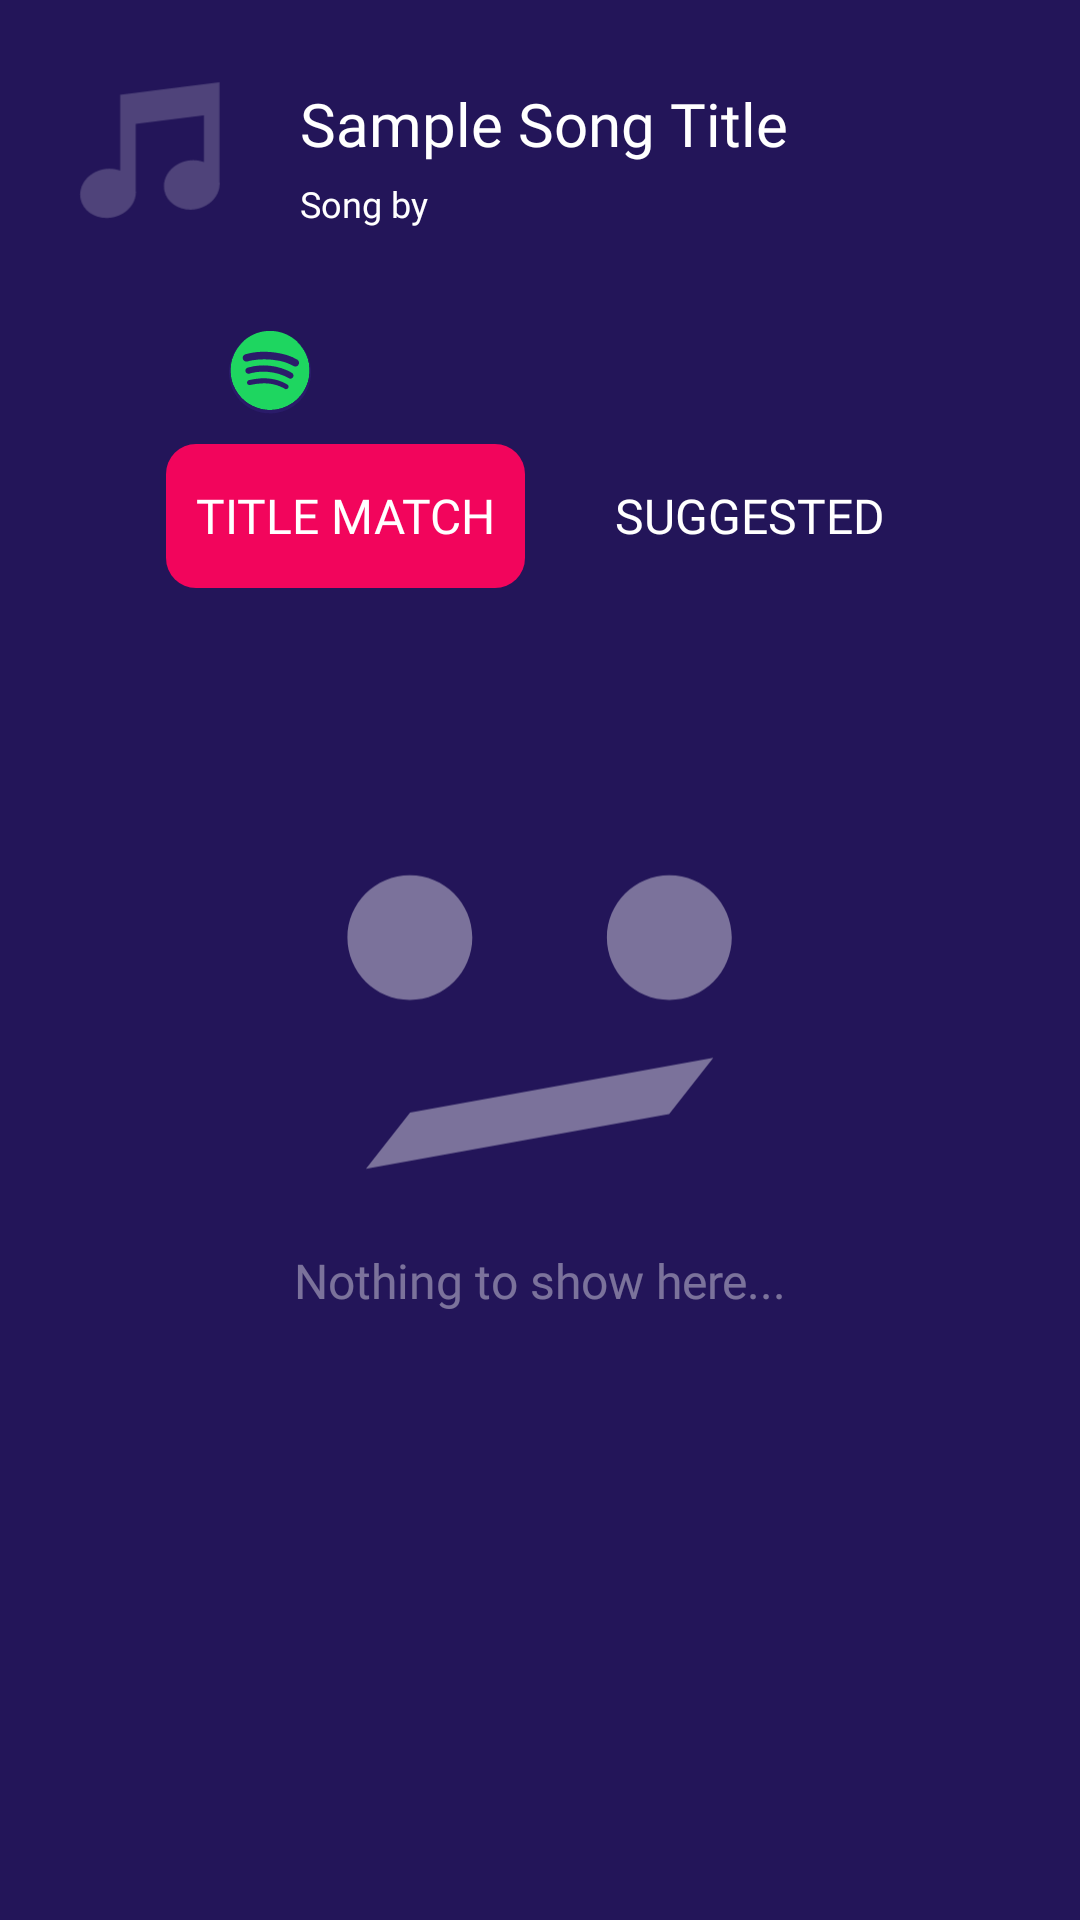

Produce the Android XML layout that renders to this screen, including the resource entries it uses.
<!-- AndroidManifest.xml: application theme Theme.MusicQuizPlus.NoActionBar -->
<!-- res/layout/activity_track_result.xml -->
<?xml version="1.0" encoding="utf-8"?>
<androidx.constraintlayout.widget.ConstraintLayout xmlns:android="http://schemas.android.com/apk/res/android"
    xmlns:app="http://schemas.android.com/apk/res-auto"
    xmlns:tools="http://schemas.android.com/tools"
    android:layout_width="match_parent"
    android:layout_height="match_parent"
    tools:context=".PlaylistQuizView"
    android:background="@color/mqPurple3">

    <androidx.constraintlayout.widget.Guideline
        android:id="@+id/guideline"
        android:layout_width="wrap_content"
        android:layout_height="wrap_content"
        android:orientation="horizontal"
        app:layout_constraintGuide_begin="100dp" />

    <androidx.constraintlayout.widget.Guideline
        android:id="@+id/guidelineVert50"
        android:layout_width="wrap_content"
        android:layout_height="wrap_content"
        android:orientation="vertical"
        app:layout_constraintGuide_percent="0.5" />

    <androidx.constraintlayout.widget.Guideline
        android:id="@+id/guidelineHor40"
        android:layout_width="wrap_content"
        android:layout_height="wrap_content"
        android:orientation="horizontal"
        app:layout_constraintGuide_percent="0.4" />

    <androidx.constraintlayout.widget.Guideline
        android:id="@+id/guidelineVert75"
        android:layout_width="wrap_content"
        android:layout_height="wrap_content"
        android:orientation="vertical"
        app:layout_constraintGuide_percent="0.75" />


    <ImageView
        android:id="@+id/track_result_image"
        android:layout_width="90dp"
        android:layout_height="90dp"
        android:layout_marginStart="5dp"
        android:src="@drawable/placeholder"
        app:layout_constraintBottom_toTopOf="@+id/guideline"
        app:layout_constraintStart_toStartOf="parent"
        app:layout_constraintTop_toTopOf="parent" />

    <TextView
        android:id="@+id/track_result_title"
        android:layout_width="wrap_content"
        android:layout_height="wrap_content"
        android:layout_marginStart="5dp"
        android:layout_marginTop="-18dp"
        android:fontFamily="@font/concert_one"
        android:text="@string/sample_song_title"
        android:textColor="@color/mqWhite"
        android:textSize="20sp"
        app:layout_constraintBottom_toTopOf="@+id/guideline"
        app:layout_constraintStart_toEndOf="@+id/track_result_image"
        app:layout_constraintTop_toTopOf="parent" />

    <TextView
        android:layout_width="wrap_content"
        android:layout_height="wrap_content"
        android:id="@+id/track_result_subtitle"
        android:layout_marginStart="5dp"
        android:layout_marginTop="5dp"
        android:fontFamily="@font/commissioner"
        android:text="Song by"
        android:textColor="@color/mqWhite"
        android:textSize="12sp"
        app:layout_constraintStart_toEndOf="@id/track_result_image"
        app:layout_constraintTop_toBottomOf="@id/track_result_title" />

    <androidx.constraintlayout.widget.Guideline
        android:id="@+id/guideline2"
        android:layout_width="wrap_content"
        android:layout_height="wrap_content"
        android:orientation="horizontal"
        app:layout_constraintGuide_begin="148dp" />

    <ImageButton
        android:id="@+id/track_result_spotify"
        android:layout_width="wrap_content"
        android:layout_height="wrap_content"
        android:background="@null"
        android:src="@drawable/spotify_logo_in_mqpurple2"
        app:layout_constraintBottom_toTopOf="@+id/guideline2"
        app:layout_constraintEnd_toStartOf="@+id/guidelineVert50"
        app:layout_constraintStart_toStartOf="parent"
        app:layout_constraintTop_toTopOf="@+id/guideline" />

    <ImageButton
        android:id="@+id/track_result_share"
        android:layout_width="wrap_content"
        android:layout_height="wrap_content"
        android:background="@null"
        android:src="@drawable/share_icon"
        app:layout_constraintBottom_toTopOf="@+id/guideline2"
        app:layout_constraintEnd_toEndOf="parent"
        app:layout_constraintStart_toStartOf="@+id/guidelineVert50"
        app:layout_constraintTop_toTopOf="@+id/guideline" />
    <androidx.recyclerview.widget.RecyclerView
        android:layout_width="match_parent"
        android:layout_height="0dp"
        android:layout_marginTop="10dp"
        android:id="@+id/track_recycler_view"
        app:layout_constraintBottom_toBottomOf="parent"
        app:layout_constraintTop_toTopOf="@+id/guideline3"
        app:layout_constraintEnd_toEndOf="parent"
        app:layout_constraintStart_toStartOf="parent"/>

    <ImageView
        android:layout_width="150dp"
        android:layout_height="150dp"
        android:layout_marginTop="10dp"
        android:id="@+id/track_result_no_results"
        android:src="@drawable/no_results"
        android:padding="10dp"
        android:alpha="0.4"
        app:layout_constraintBottom_toTopOf="@id/track_result_no_results_text"
        app:layout_constraintTop_toTopOf="@+id/guidelineHor40"
        app:layout_constraintEnd_toEndOf="parent"
        app:layout_constraintStart_toStartOf="parent"/>
    <TextView
        android:id="@+id/track_result_no_results_text"
        android:layout_width="match_parent"
        android:layout_height="wrap_content"
        android:text="@string/nothing_to_show_here"
        android:textColor="@color/mqWhite"
        android:alpha="0.4"
        android:fontFamily="@font/commissioner"
        android:textSize="16sp"
        android:gravity="center"

        app:layout_constraintTop_toBottomOf="@id/track_result_no_results"
        app:layout_constraintEnd_toEndOf="parent"
        app:layout_constraintStart_toStartOf="parent"/>

    <androidx.constraintlayout.widget.Guideline
        android:id="@+id/guideline3"
        android:layout_width="wrap_content"
        android:layout_height="wrap_content"
        android:orientation="horizontal"
        app:layout_constraintGuide_begin="196dp" />
    <RadioGroup
        android:id="@+id/track_result_radio_group"
        android:layout_width="match_parent"
        android:layout_height="48dp"
        android:gravity="center"
        android:orientation="horizontal"
        app:layout_constraintBottom_toTopOf="@+id/guideline3"
        app:layout_constraintEnd_toEndOf="parent"
        app:layout_constraintTop_toTopOf="@+id/guideline2">
        <RadioButton
            android:id="@+id/title_match_tab"
            android:layout_width="wrap_content"
            android:layout_height="48dp"
            android:padding="10dp"
            android:layout_marginHorizontal="10dp"
            android:background="@drawable/track_tab_selector"
            android:checked="true"
            android:layoutDirection="rtl"
            android:button="@android:color/transparent"
            android:text="@string/title_match"
            android:fontFamily="@font/titan_one"
            android:textSize="16dp"
            android:textColor="@color/mqWhite"
            app:layout_constraintBottom_toTopOf="@+id/guideline3"
            app:layout_constraintEnd_toStartOf="@+id/guidelineVert50"
            app:layout_constraintStart_toStartOf="parent"
            app:layout_constraintTop_toTopOf="@+id/guideline2" />
        <RadioButton
            android:id="@+id/suggested_tab"
            android:layout_width="wrap_content"
            android:layout_height="48dp"
            android:padding="10dp"
            android:layout_marginHorizontal="10dp"
            android:background="@drawable/track_tab_selector"
            android:checked="false"
            android:layoutDirection="rtl"
            android:button="@android:color/transparent"
            android:text="@string/suggested"
            android:fontFamily="@font/titan_one"
            android:textSize="16dp"
            android:textColor="@color/mqWhite"
            app:layout_constraintBottom_toTopOf="@+id/guideline3"
            app:layout_constraintEnd_toStartOf="@+id/guidelineVert50"
            app:layout_constraintStart_toStartOf="parent"
            app:layout_constraintTop_toTopOf="@+id/guideline2" />
    </RadioGroup>

    <ImageButton
        android:id="@+id/track_result_back_to_top"
        android:layout_width="wrap_content"
        android:layout_height="wrap_content"
        android:background="@drawable/round_button_no_stroke"
        android:elevation="8dp"
        android:src="@drawable/up_chevron"
        android:visibility="gone"
        android:layout_marginBottom="38dp"
        app:layout_constraintBottom_toBottomOf="parent"
        app:layout_constraintEnd_toEndOf="parent"
        app:layout_constraintStart_toStartOf="@+id/guidelineVert75" />
    <include layout="@layout/loading_popup"
        android:id="@+id/track_result_saving"
        android:visibility="gone"/>

</androidx.constraintlayout.widget.ConstraintLayout>
<!-- res/layout/loading_popup.xml (included above) -->
<?xml version="1.0" encoding="utf-8"?>
<androidx.constraintlayout.widget.ConstraintLayout xmlns:android="http://schemas.android.com/apk/res/android"
    android:layout_width="match_parent"
    android:layout_height="match_parent"
    android:focusable="true"
    android:clickable="true"
    xmlns:app="http://schemas.android.com/apk/res-auto"
    android:background="#33000000">
    <LinearLayout
        android:id="@+id/popup_background"
        android:layout_width="wrap_content"
        android:layout_height="wrap_content"
        android:elevation="30dp"
        android:outlineAmbientShadowColor="@color/black"
        android:background="@drawable/saving_bg"
        android:gravity="center"
        android:orientation="vertical"
        android:focusable="true"
        android:padding="30dp"
        app:layout_constraintStart_toStartOf="parent"
        app:layout_constraintEnd_toEndOf="parent"
        app:layout_constraintTop_toTopOf="parent"
        app:layout_constraintBottom_toBottomOf="parent">
        <ProgressBar
            android:id="@+id/aqvProgressBar"
            style="?android:attr/progressBarStyle"
            android:layout_width="wrap_content"
            android:layout_height="wrap_content"
            android:alpha="0.6"
            android:indeterminate="true"
            android:indeterminateTint="@color/mqWhite"
            android:indeterminateTintMode="src_atop"/>
        <TextView
            android:id="@+id/loading_text"
            android:layout_width="wrap_content"
            android:layout_height="wrap_content"
            android:fontFamily="@font/commissioner"
            android:textAlignment="center"
            android:text="@string/saving_message"
            android:textColor="@color/mqWhite"
            android:textSize="18sp"
            android:layout_marginTop="10dp"/>


    </LinearLayout>
</androidx.constraintlayout.widget.ConstraintLayout>
<!-- resources referenced by this layout -->
<resources>
  <color name="black">#FF000000</color>
  <color name="mqPurple3">#231559</color>
  <color name="mqWhite">#FFFFFF</color>
  <!-- drawable no_results (drawable) -->
  <vector xmlns:android="http://schemas.android.com/apk/res/android"
      android:width="484dp"
      android:height="391dp"
      android:viewportWidth="484"
      android:viewportHeight="391">
    <path
        android:pathData="m80.5,167c-42.9,0 -77.5,-34.6 -77.5,-77.5 0,-42.9 34.6,-77.5 77.5,-77.5 42.9,0 77.5,34.6 77.5,77.5 0,42.9 -34.6,77.5 -77.5,77.5zM402.5,167c-42.9,0 -77.5,-34.6 -77.5,-77.5 0,-42.9 34.6,-77.5 77.5,-77.5 42.9,0 77.5,34.6 77.5,77.5 0,42.9 -34.6,77.5 -77.5,77.5zM80.8,306.6l376.3,-67.9 -54.8,69.7 -376.3,68z"
        android:fillColor="@color/mqWhite"/>
  </vector>
  <!-- drawable placeholder (drawable) -->
  <?xml version="1.0" encoding="utf-8"?>
  <layer-list xmlns:android="http://schemas.android.com/apk/res/android">
    <item android:height="48dp"
        android:width="48dp"
        android:drawable="@android:color/transparent">
        <shape android:shape="rectangle"/>
    </item>
      <item android:drawable="@drawable/music_note" android:width="28dp" android:height="28dp" android:gravity="center">
      </item>
  </layer-list>
  <!-- drawable round_button_no_stroke (drawable) -->
  <?xml version="1.0" encoding="utf-8"?>
  <selector xmlns:android = "http://schemas.android.com/apk/res/android">
      <item android:state_pressed = "false">
          <shape android:shape = "oval">
              <solid android:color = "@color/mqRed"/>
          </shape>
      </item>
      <item android:state_pressed = "true">
          <shape android:shape="oval">
              <solid android:color="@color/mqRedDark" />
          </shape>
      </item>
  </selector>
  <!-- drawable saving_bg (drawable) -->
  <?xml version="1.0" encoding="utf-8"?>
  <shape android:shape="rectangle" xmlns:android="http://schemas.android.com/apk/res/android">
      <corners android:radius="7dp"/>
      <size android:width="40dp" android:height="40dp"/>
      <solid android:color="@color/mqPurple2"/>
  </shape>
  <!-- drawable track_tab_selector (drawable) -->
  <?xml version="1.0" encoding="utf-8"?>
  <selector xmlns:android="http://schemas.android.com/apk/res/android">
      <item android:state_checked="false" android:drawable="@android:color/transparent"/>
      <item android:state_checked="true" android:drawable="@drawable/track_tab_bg"/>
  </selector>
  <string name="nothing_to_show_here">Nothing to show here...</string>
  <string name="sample_song_title">Sample Song Title</string>
  <string name="saving_message">Saving...</string>
  <string name="suggested">SUGGESTED</string>
  <string name="title_match">TITLE MATCH</string>
  <style name="Theme.MusicQuizPlus.NoActionBar">
          <item name="windowActionBar">false</item>
          <item name="windowNoTitle">true</item>
      </style>
  <color name="mqRed">#F2055C</color>
  <color name="mqRedDark">#a4033e</color>
  <color name="mqPurple2">#2B1B6B</color>
  <!-- drawable track_tab_bg (drawable) -->
  <?xml version="1.0" encoding="utf-8"?>
  <shape xmlns:android="http://schemas.android.com/apk/res/android"
      android:shape="rectangle" android:tint="@color/mqRed">
      <size android:height="40dp"/>
    <corners android:radius="10dp"/>
  </shape>
  <color name="translucentWhite">#33FFFFFF</color>
</resources>
